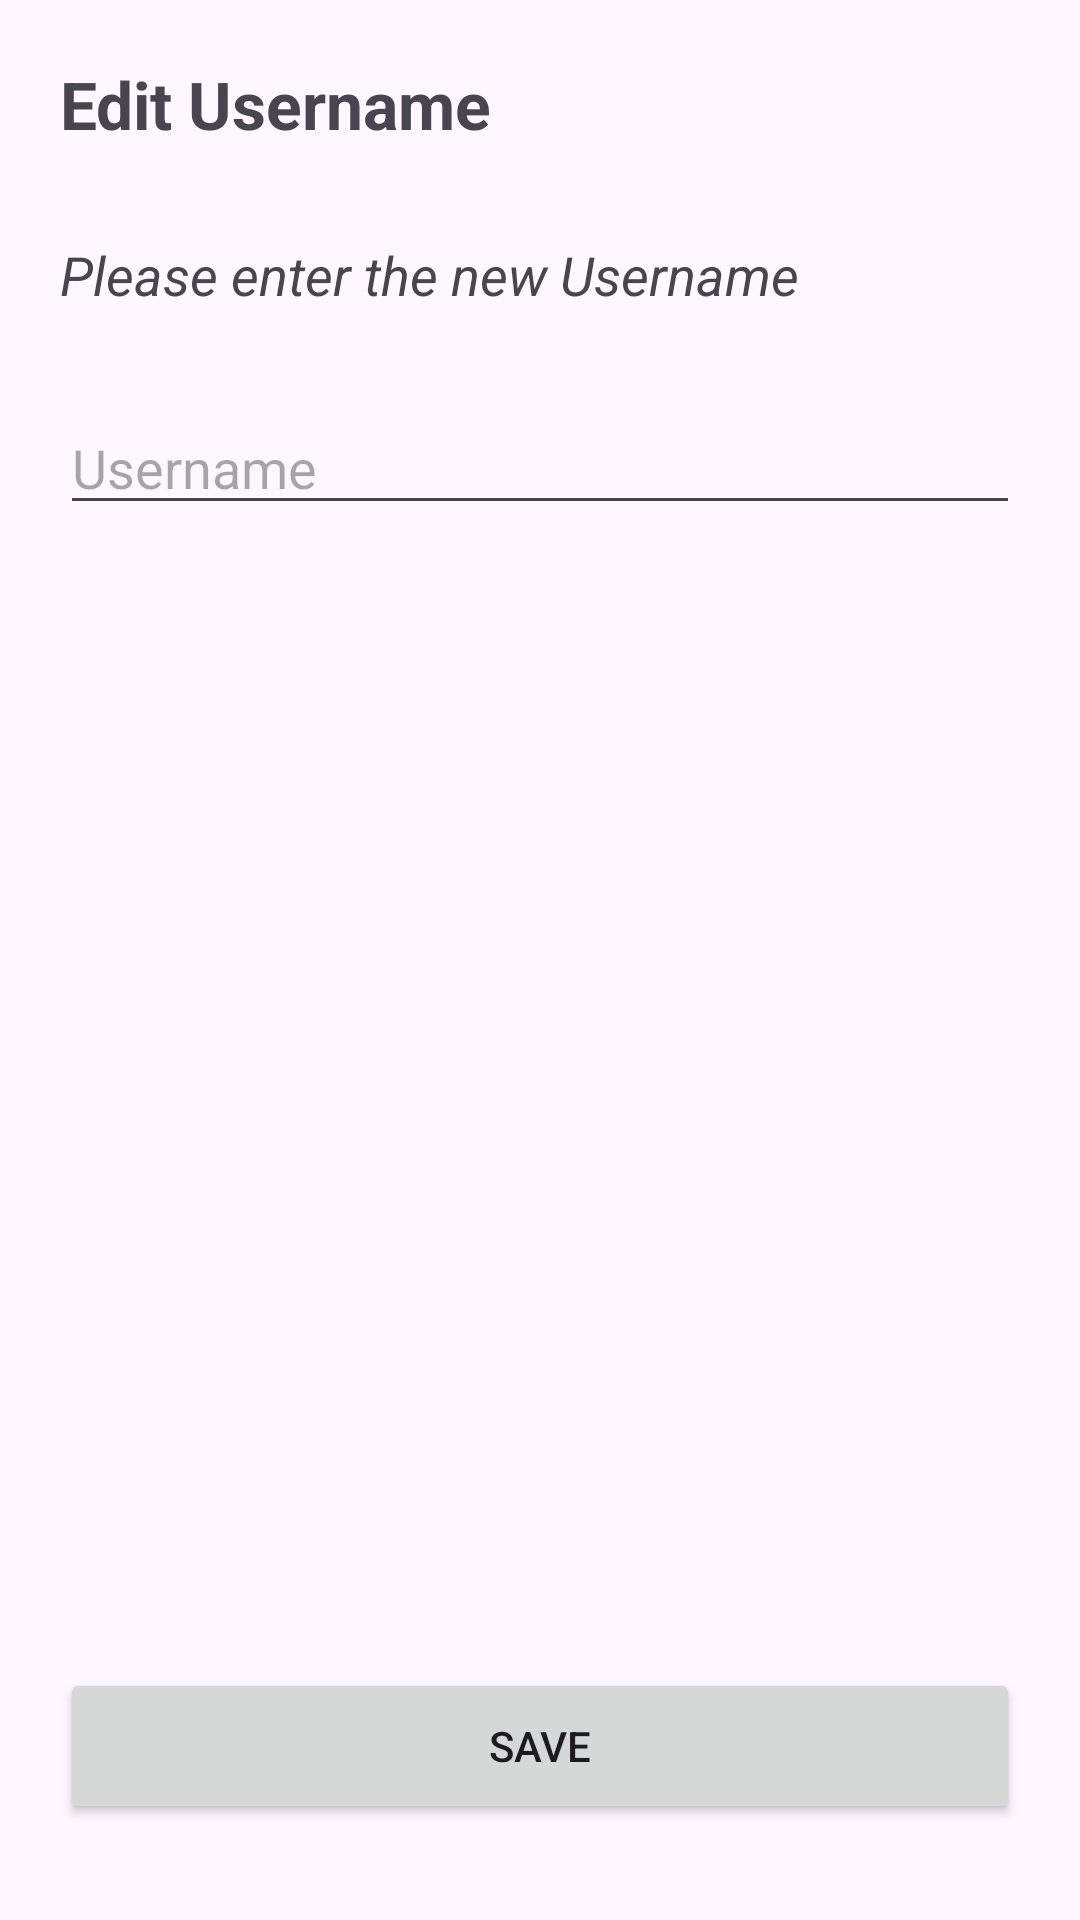

Produce the Android XML layout that renders to this screen, including the resource entries it uses.
<!-- AndroidManifest.xml: application theme Theme.PharmacyApp -->
<!-- res/layout/activity_edit_username.xml -->
<?xml version="1.0" encoding="utf-8"?>
<layout xmlns:android="http://schemas.android.com/apk/res/android"
    xmlns:app="http://schemas.android.com/apk/res-auto"
    xmlns:tools="http://schemas.android.com/tools">

    <data>

    </data>

    <androidx.constraintlayout.widget.ConstraintLayout
        android:id="@+id/main"
        android:layout_width="match_parent"
        android:padding="@dimen/dimen_20"
        android:layout_height="match_parent"
        tools:context=".ui.editusername.EditUsernameActivity">

        <TextView
            android:id="@+id/editUsernameTxtView"
            style="@style/headline_2_bold"
            android:layout_width="match_parent"
            android:layout_height="wrap_content"
            android:text="@string/edit_username"
            app:layout_constraintStart_toStartOf="parent"
            app:layout_constraintTop_toTopOf="@id/editUsernameTxtView" />

        <TextView
            android:id="@+id/editUsernameTitleTxtView"
            style="@style/headline_4_italic"
            android:layout_width="match_parent"
            android:layout_height="wrap_content"
            android:text="@string/username_description"
            android:layout_marginTop="@dimen/dimen_30"
            app:layout_constraintEnd_toEndOf="parent"
            app:layout_constraintStart_toStartOf="parent"
            app:layout_constraintTop_toBottomOf="@id/editUsernameTxtView" />

        <EditText
            android:id="@+id/editNewUsernameTxtView"
            android:layout_width="match_parent"
            android:layout_height="wrap_content"
            android:hint="@string/username_input_hint"
            android:inputType="text"
            android:layout_marginTop="@dimen/dimen_30"
            app:layout_constraintEnd_toEndOf="parent"
            app:layout_constraintStart_toStartOf="parent"
            app:layout_constraintTop_toBottomOf="@id/editUsernameTitleTxtView" />

        <Button
            android:id="@+id/editUsernameBtn"
            android:layout_width="match_parent"
            android:layout_height="@dimen/dimen_52"
            android:layout_marginBottom="@dimen/dimen_12"
            android:text="@string/edit_username_btn"
            app:layout_constraintBottom_toBottomOf="parent"
            app:layout_constraintStart_toStartOf="parent" />

    </androidx.constraintlayout.widget.ConstraintLayout>
</layout>
<!-- resources referenced by this layout -->
<resources>
  <dimen name="dimen_12">12dp</dimen>
  <dimen name="dimen_20">20dp</dimen>
  <dimen name="dimen_30">30dp</dimen>
  <dimen name="dimen_52">52dp</dimen>
  <string name="edit_username">Edit Username</string>
  <string name="edit_username_btn">Save</string>
  <string name="username_description">Please enter the new Username</string>
  <string name="username_input_hint">Username</string>
  <style name="headline_2_bold" parent="Widget.AppCompat.TextView">
          <item name="android:textSize">@dimen/text_22</item>
          <item name="android:textStyle">bold</item>
      </style>
  <style name="headline_4_italic" parent="Widget.AppCompat.TextView">
          <item name="android:textSize">@dimen/text_18</item>
          <item name="android:textStyle">italic</item>
      </style>
  <style name="Theme.PharmacyApp" parent="Base.Theme.PharmacyApp" />
  <dimen name="text_22">22sp</dimen>
  <dimen name="text_18">18sp</dimen>
  <style name="Base.Theme.PharmacyApp" parent="Theme.Material3.DayNight.NoActionBar">
          
          
      </style>
</resources>
